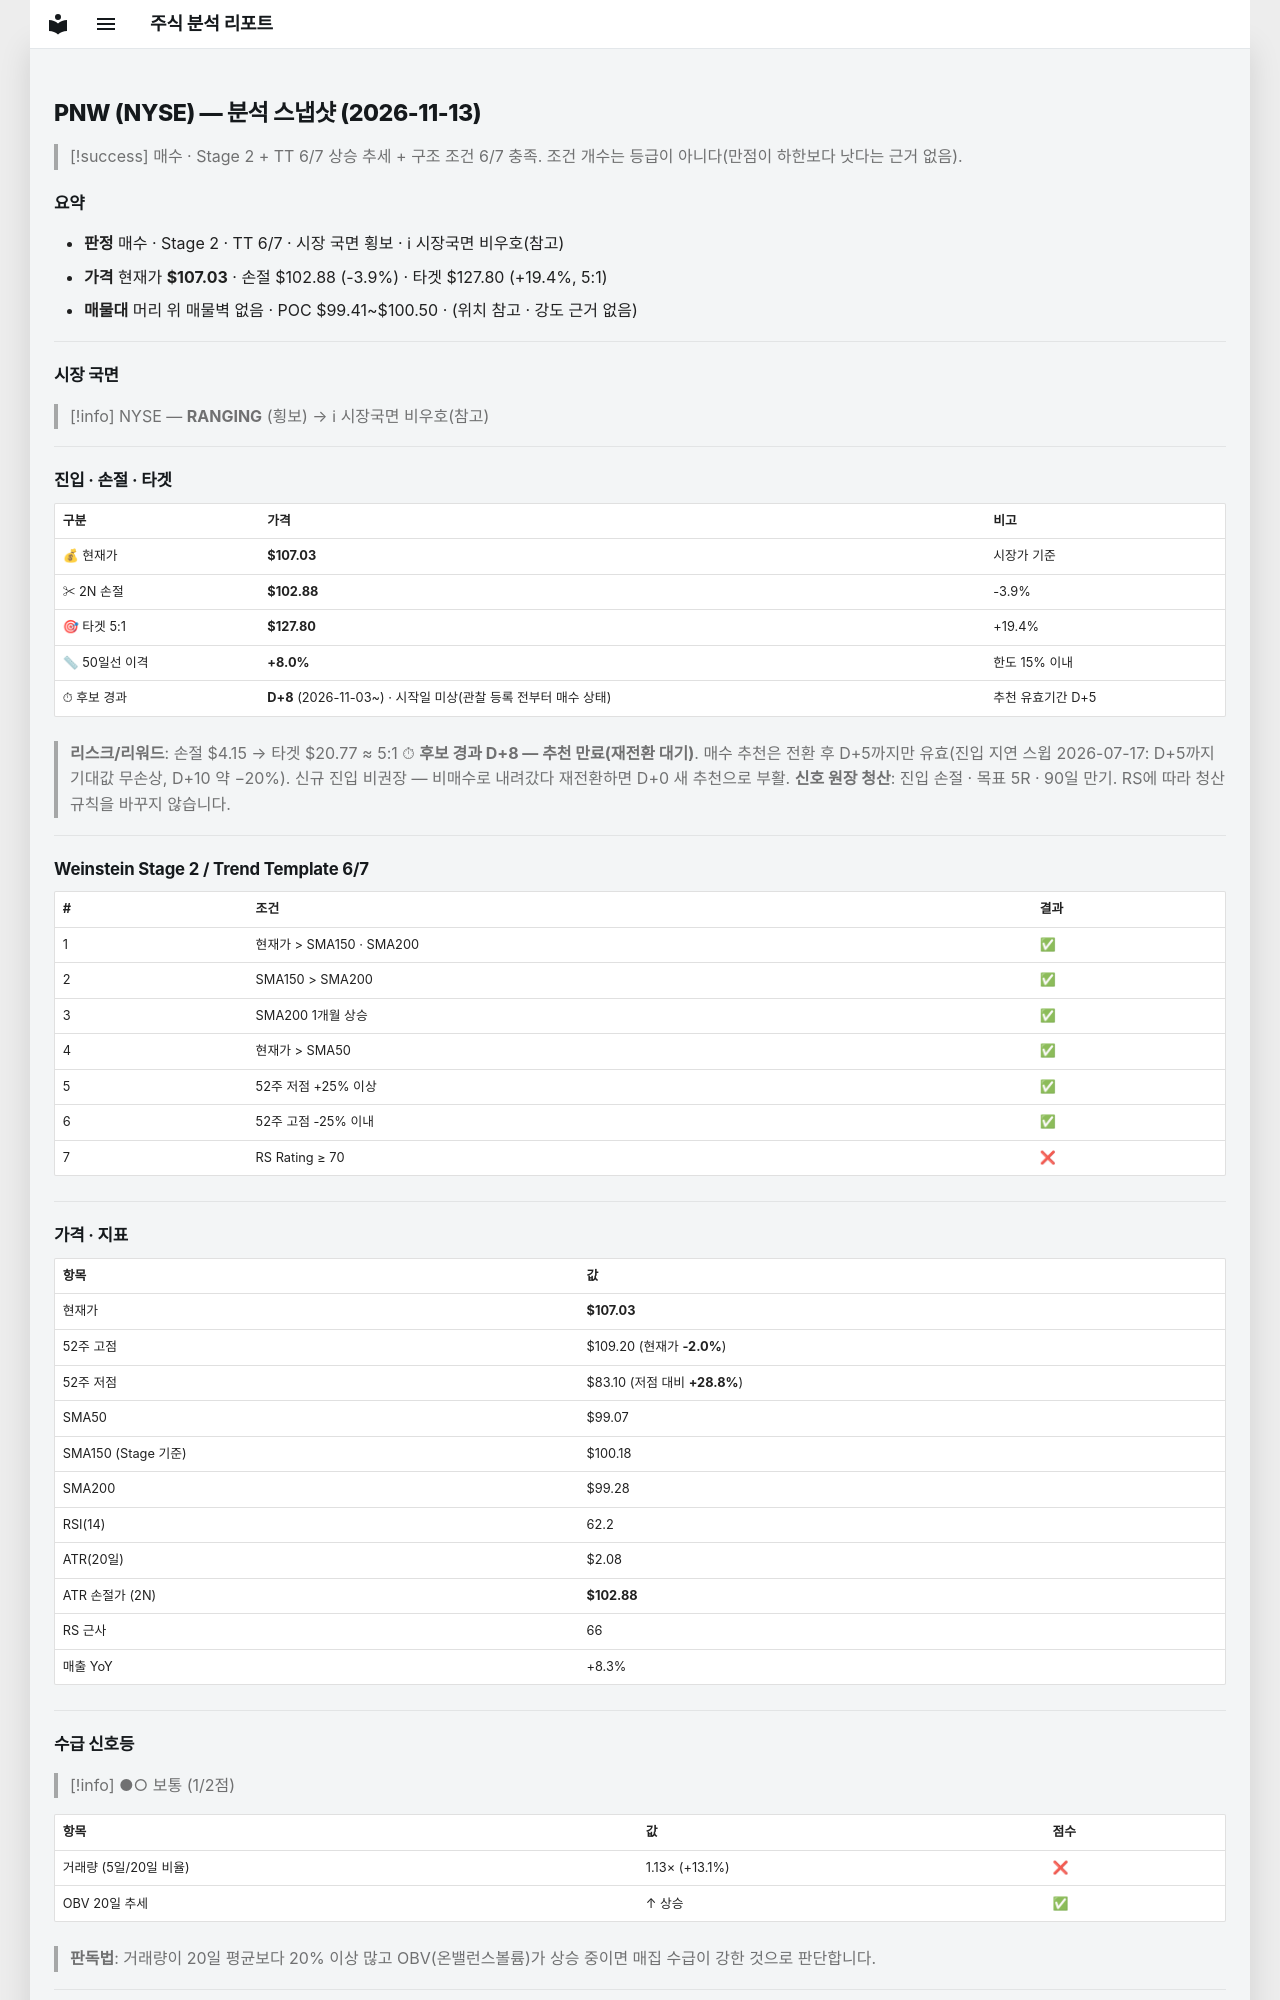

repository: soloandco/stock-reports · page: snapshots/PNW-2026-11-13/index.html · generator: mkdocs

---
type: analysis-snapshot
title: PNW 분석 스냅샷
ticker: PNW
market: NYSE
created: 2026-11-13
updated: 2026-11-13
bar-date: 2026-11-12
verdict: 매수관찰
real-rr: 0.52
sma50-gap-pct: 8.0
candidate-days: 8
candidate-since: 2026-11-03
candidate-start-unknown: true
weekly-position: 저항대아래
weekly-overhead-price: 109.20
weekly-overhead-pct: 2.0
stage: 2
trend-template-score: 6
tt-max: 7
ma-set: sma-50-150-200
price: 107.02999877929688
stop-price: 102.87696134944157
market-regime: RANGING
supply-demand-score: 1/2
supply-demand-label: 보통
status: tracking
tags:
  - stock-agent
  - watchlist
  - PNW
  - analysis
related:
  - "[[analysis-template]]"
---

# PNW (NYSE) — 분석 스냅샷 (2026-11-13)

> [!success] 매수 · Stage 2 + TT 6/7
> 상승 추세 + 구조 조건 6/7 충족. 조건 개수는 등급이 아니다(만점이 하한보다 낫다는 근거 없음).

## 요약

- **판정** 매수 · Stage 2 · TT 6/7 · 시장 국면 횡보 · ℹ 시장국면 비우호(참고)
- **가격** 현재가 **$107.03** · 손절 $102.88 (-3.9%) · 타겟 $127.80 (+19.4%, 5:1)
- **매물대** 머리 위 매물벽 없음 · POC $99.41~$100.50 · (위치 참고 · 강도 근거 없음)

---

## 시장 국면

> [!info] NYSE — **RANGING** (횡보) → ℹ 시장국면 비우호(참고)

---

## 진입 · 손절 · 타겟

| 구분 | 가격 | 비고 |
|------|------|------|
| 💰 현재가 | **$107.03** | 시장가 기준 |
| ✂ 2N 손절 | **$102.88** | -3.9% |
| 🎯 타겟 5:1 | **$127.80** | +19.4% |
| 📏 50일선 이격 | **+8.0%** | 한도 15% 이내 |
| ⏱ 후보 경과 | **D+8** (2026-11-03~) · 시작일 미상(관찰 등록 전부터 매수 상태) | 추천 유효기간 D+5 |

> **리스크/리워드**: 손절 $4.15 → 타겟 $20.77 ≈ 5:1
> ⏱ **후보 경과 D+8 — 추천 만료(재전환 대기)**. 매수 추천은 전환 후 D+5까지만 유효(진입 지연 스윕 2026-07-17: D+5까지 기대값 무손상, D+10 약 −20%). 신규 진입 비권장 — 비매수로 내려갔다 재전환하면 D+0 새 추천으로 부활.
> **신호 원장 청산**: 진입 손절 · 목표 5R · 90일 만기. RS에 따라 청산 규칙을 바꾸지 않습니다.

---

## Weinstein Stage 2 / Trend Template 6/7

| # | 조건 | 결과 |
|---|------|------|
| 1 | 현재가 > SMA150 · SMA200 | ✅ |
| 2 | SMA150 > SMA200 | ✅ |
| 3 | SMA200 1개월 상승 | ✅ |
| 4 | 현재가 > SMA50 | ✅ |
| 5 | 52주 저점 +25% 이상 | ✅ |
| 6 | 52주 고점 -25% 이내 | ✅ |
| 7 | RS Rating ≥ 70 | ❌ |

---

## 가격 · 지표

| 항목 | 값 |
|------|---|
| 현재가 | **$107.03** |
| 52주 고점 | $109.20 (현재가 **-2.0%**) |
| 52주 저점 | $83.10 (저점 대비 **+28.8%**) |
| SMA50 | $99.07 |
| SMA150 (Stage 기준) | $100.18 |
| SMA200 | $99.28 |
| RSI(14) | 62.2 |
| ATR(20일) | $2.08 |
| ATR 손절가 (2N) | **$102.88** |
| RS 근사 | 66 |
| 매출 YoY | +8.3% |

---
## 수급 신호등

> [!info] ●○ 보통 (1/2점)

| 항목 | 값 | 점수 |
|------|------|------|
| 거래량 (5일/20일 비율) | 1.13× (+13.1%) | ❌ |
| OBV 20일 추세 | ↑ 상승 | ✅ |

> **판독법**: 거래량이 20일 평균보다 20% 이상 많고 OBV(온밸런스볼륨)가 상승 중이면 매집 수급이 강한 것으로 판단합니다.

---
